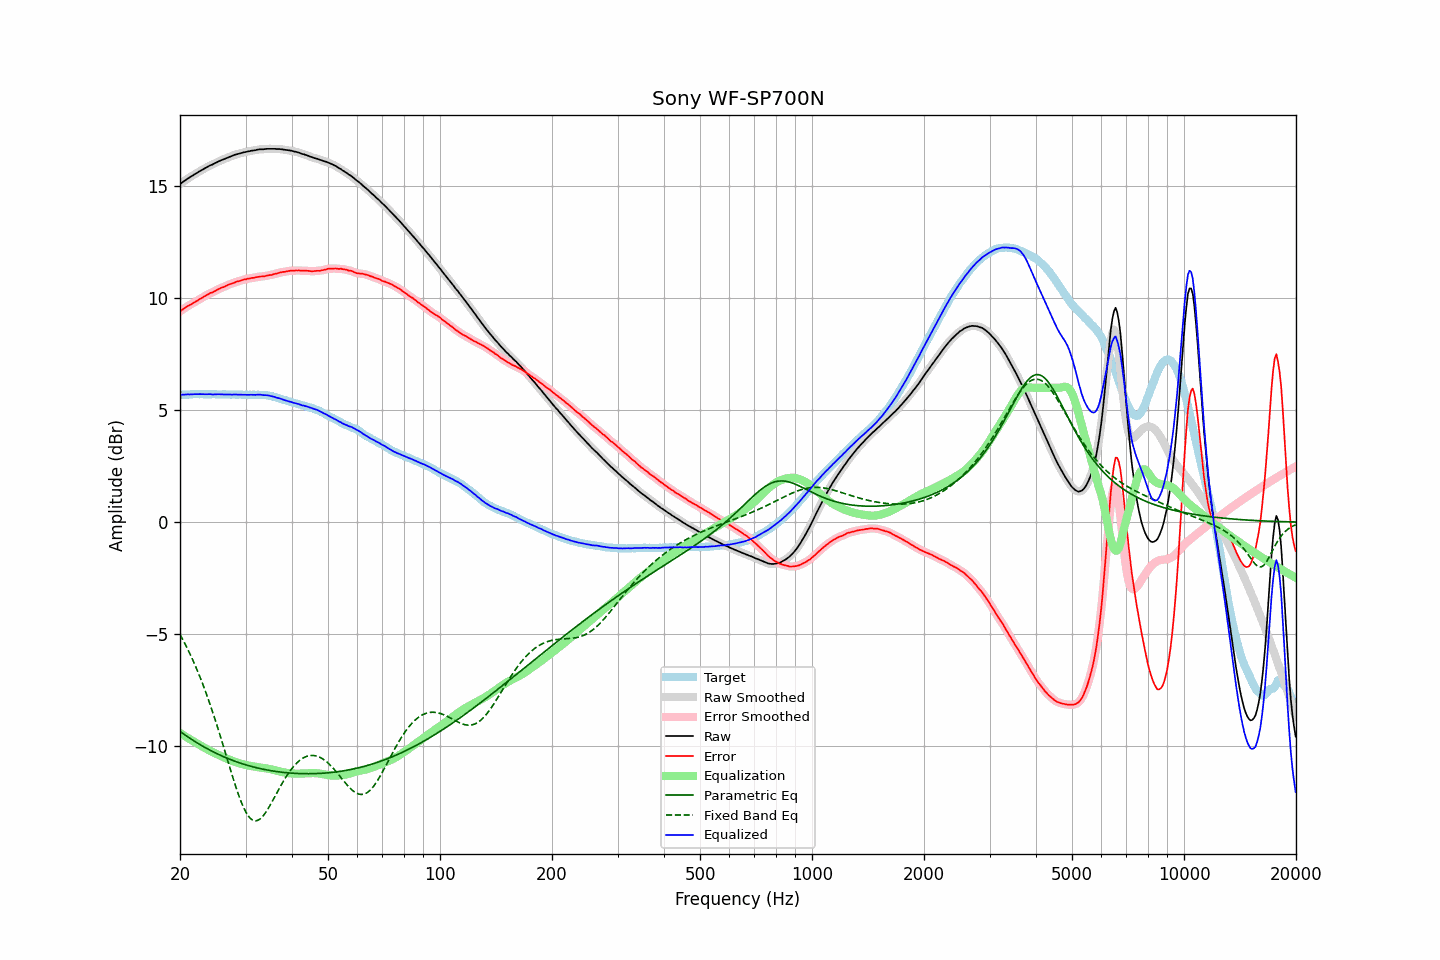

Source data for this figure (header and first rows):
frequency, raw, error, smoothed, error_smoothed, equalization, parametric_eq, fixed_band_eq, equalized_raw, equalized_smoothed, target
20.00, 15.10, 9.41, 15.10, 9.41, -9.42, -9.35, -5.02, 5.68, 5.68, 5.69
20.20, 15.16, 9.47, 15.16, 9.47, -9.47, -9.41, -5.15, 5.69, 5.69, 5.69
20.40, 15.21, 9.51, 15.21, 9.52, -9.52, -9.46, -5.28, 5.69, 5.69, 5.70
20.61, 15.26, 9.56, 15.26, 9.57, -9.56, -9.51, -5.42, 5.70, 5.70, 5.69
20.81, 15.31, 9.61, 15.31, 9.61, -9.61, -9.56, -5.56, 5.70, 5.70, 5.69
21.02, 15.36, 9.66, 15.36, 9.66, -9.65, -9.60, -5.71, 5.71, 5.70, 5.69
21.23, 15.40, 9.69, 15.40, 9.70, -9.70, -9.65, -5.86, 5.70, 5.71, 5.70
21.44, 15.45, 9.74, 15.45, 9.74, -9.74, -9.70, -6.01, 5.71, 5.71, 5.71
21.66, 15.49, 9.78, 15.49, 9.78, -9.78, -9.75, -6.17, 5.71, 5.71, 5.71
21.87, 15.54, 9.82, 15.54, 9.82, -9.82, -9.79, -6.33, 5.72, 5.71, 5.72
22.09, 15.58, 9.87, 15.58, 9.86, -9.86, -9.84, -6.50, 5.72, 5.72, 5.71
22.31, 15.62, 9.90, 15.62, 9.91, -9.90, -9.88, -6.67, 5.71, 5.72, 5.72
22.54, 15.67, 9.96, 15.67, 9.95, -9.95, -9.92, -6.85, 5.72, 5.72, 5.71
22.76, 15.71, 9.99, 15.71, 9.99, -9.99, -9.97, -7.03, 5.72, 5.72, 5.72
22.99, 15.75, 10.03, 15.75, 10.03, -10.04, -10.01, -7.21, 5.71, 5.71, 5.72
23.22, 15.79, 10.08, 15.79, 10.07, -10.08, -10.05, -7.40, 5.71, 5.71, 5.71
23.45, 15.83, 10.12, 15.83, 10.12, -10.12, -10.09, -7.59, 5.71, 5.71, 5.71
23.69, 15.87, 10.16, 15.87, 10.16, -10.16, -10.13, -7.79, 5.71, 5.71, 5.71
23.92, 15.91, 10.20, 15.91, 10.20, -10.19, -10.17, -8.00, 5.72, 5.71, 5.71
24.16, 15.95, 10.24, 15.94, 10.23, -10.23, -10.20, -8.21, 5.72, 5.71, 5.71
24.40, 15.97, 10.25, 15.98, 10.26, -10.27, -10.24, -8.42, 5.70, 5.71, 5.72
24.65, 16.01, 10.29, 16.01, 10.29, -10.30, -10.28, -8.64, 5.70, 5.71, 5.72
24.89, 16.05, 10.33, 16.04, 10.33, -10.34, -10.31, -8.86, 5.71, 5.71, 5.71
25.14, 16.08, 10.37, 16.08, 10.38, -10.37, -10.35, -9.08, 5.71, 5.71, 5.70
25.39, 16.12, 10.42, 16.12, 10.41, -10.41, -10.38, -9.31, 5.71, 5.71, 5.70
25.65, 16.15, 10.45, 16.15, 10.45, -10.44, -10.42, -9.54, 5.71, 5.71, 5.70
25.91, 16.18, 10.48, 16.18, 10.47, -10.47, -10.45, -9.78, 5.70, 5.71, 5.70
26.16, 16.21, 10.50, 16.21, 10.50, -10.51, -10.48, -10.02, 5.70, 5.70, 5.71
26.43, 16.24, 10.53, 16.24, 10.53, -10.54, -10.51, -10.25, 5.70, 5.70, 5.71
26.69, 16.27, 10.57, 16.27, 10.57, -10.57, -10.54, -10.49, 5.70, 5.70, 5.70
26.96, 16.30, 10.60, 16.30, 10.60, -10.60, -10.57, -10.73, 5.70, 5.70, 5.70
27.23, 16.33, 10.63, 16.32, 10.63, -10.63, -10.60, -10.97, 5.70, 5.70, 5.70
27.50, 16.35, 10.65, 16.35, 10.65, -10.65, -10.63, -11.21, 5.69, 5.70, 5.70
27.77, 16.38, 10.67, 16.38, 10.68, -10.68, -10.65, -11.44, 5.70, 5.70, 5.70
28.05, 16.41, 10.71, 16.40, 10.71, -10.71, -10.68, -11.67, 5.70, 5.70, 5.70
28.33, 16.43, 10.74, 16.43, 10.73, -10.73, -10.71, -11.89, 5.70, 5.70, 5.69
28.62, 16.45, 10.76, 16.45, 10.75, -10.75, -10.73, -12.10, 5.69, 5.70, 5.69
28.90, 16.47, 10.77, 16.47, 10.77, -10.78, -10.76, -12.30, 5.69, 5.69, 5.70
29.19, 16.49, 10.79, 16.49, 10.80, -10.80, -10.78, -12.49, 5.69, 5.69, 5.70
29.48, 16.51, 10.82, 16.51, 10.82, -10.82, -10.80, -12.66, 5.69, 5.69, 5.69
29.78, 16.53, 10.84, 16.53, 10.84, -10.84, -10.83, -12.82, 5.69, 5.69, 5.68
30.08, 16.54, 10.85, 16.54, 10.86, -10.85, -10.85, -12.96, 5.69, 5.69, 5.69
30.38, 16.56, 10.88, 16.56, 10.87, -10.87, -10.87, -13.08, 5.69, 5.69, 5.68
30.68, 16.57, 10.88, 16.57, 10.88, -10.88, -10.89, -13.18, 5.68, 5.69, 5.69
30.99, 16.59, 10.90, 16.59, 10.90, -10.90, -10.91, -13.25, 5.69, 5.69, 5.69
31.30, 16.60, 10.91, 16.60, 10.91, -10.91, -10.93, -13.31, 5.69, 5.69, 5.69
31.61, 16.61, 10.91, 16.61, 10.92, -10.92, -10.95, -13.34, 5.68, 5.69, 5.69
31.93, 16.62, 10.94, 16.62, 10.93, -10.93, -10.97, -13.35, 5.68, 5.69, 5.68
32.24, 16.64, 10.95, 16.64, 10.95, -10.95, -10.98, -13.33, 5.69, 5.69, 5.69
32.57, 16.65, 10.96, 16.65, 10.96, -10.96, -11.00, -13.30, 5.69, 5.69, 5.69
32.89, 16.66, 10.97, 16.66, 10.97, -10.97, -11.02, -13.25, 5.69, 5.69, 5.69
33.22, 16.66, 10.98, 16.66, 10.97, -10.98, -11.03, -13.18, 5.68, 5.68, 5.68
33.55, 16.66, 10.98, 16.66, 10.98, -10.99, -11.05, -13.10, 5.67, 5.68, 5.68
33.89, 16.67, 10.99, 16.67, 10.99, -11.00, -11.06, -13.01, 5.67, 5.67, 5.68
34.23, 16.68, 11.01, 16.67, 11.01, -11.01, -11.07, -12.90, 5.67, 5.67, 5.67
34.57, 16.68, 11.03, 16.68, 11.02, -11.02, -11.09, -12.78, 5.66, 5.66, 5.65
34.92, 16.68, 11.04, 16.68, 11.04, -11.04, -11.10, -12.66, 5.64, 5.64, 5.64
35.27, 16.68, 11.04, 16.68, 11.05, -11.05, -11.11, -12.53, 5.63, 5.63, 5.64
35.62, 16.68, 11.07, 16.68, 11.07, -11.07, -11.12, -12.40, 5.61, 5.61, 5.60
35.97, 16.68, 11.09, 16.67, 11.09, -11.09, -11.14, -12.27, 5.59, 5.59, 5.59
... 635 more rows
